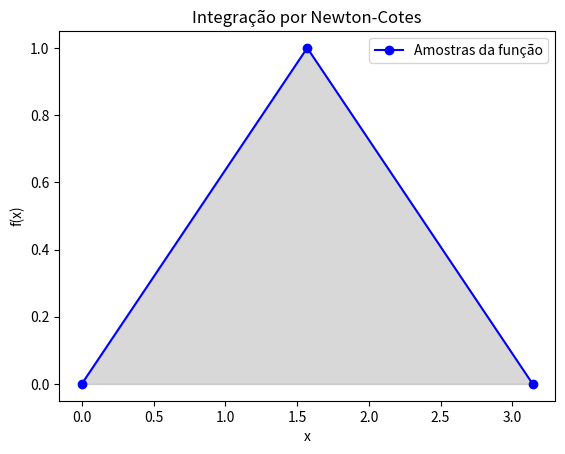

Generate this figure with matplotlib:
import numpy as np
import matplotlib.pyplot as plt

def newton_cotes(a, b, n, f):
    x = np.linspace(a, b, n + 1)  # Divisão do intervalo em n subintervalos
    h = (b - a) / n  # Espaçamento entre pontos

    # Coeficientes de Newton-Cotes para regras simples (exemplo: Trapézio)
    if n == 1:  
        A = np.array([1, 1]) * (h / 2)  # Regra do Trapézio
    elif n == 2:
        A = np.array([1, 4, 1]) * (h / 3)  # Regra de Simpson 1/3
    elif n == 3:
        A = np.array([1, 3, 3, 1]) * (3 * h / 8)  # Regra de Simpson 3/8
    else:
        raise ValueError("Apenas regras de grau até 3 são suportadas no momento.")

    integral = np.sum(A * f(x))  # Aplicação da fórmula de Newton-Cotes

    # Gráfico da função e dos pontos usados na quadratura
    plt.plot(x, f(x), 'bo-', label="Amostras da função")
    plt.fill_between(x, f(x), alpha=0.3, color="gray")
    plt.xlabel("x")
    plt.ylabel("f(x)")
    plt.title("Integração por Newton-Cotes")
    plt.legend()
    plt.show()

    return integral

# Exemplo de uso com uma função simples
f = lambda x: np.sin(x)  # Função a ser integrada
resultado = newton_cotes(0, np.pi, 2, f)
print("Valor da integral aproximada:", resultado)
